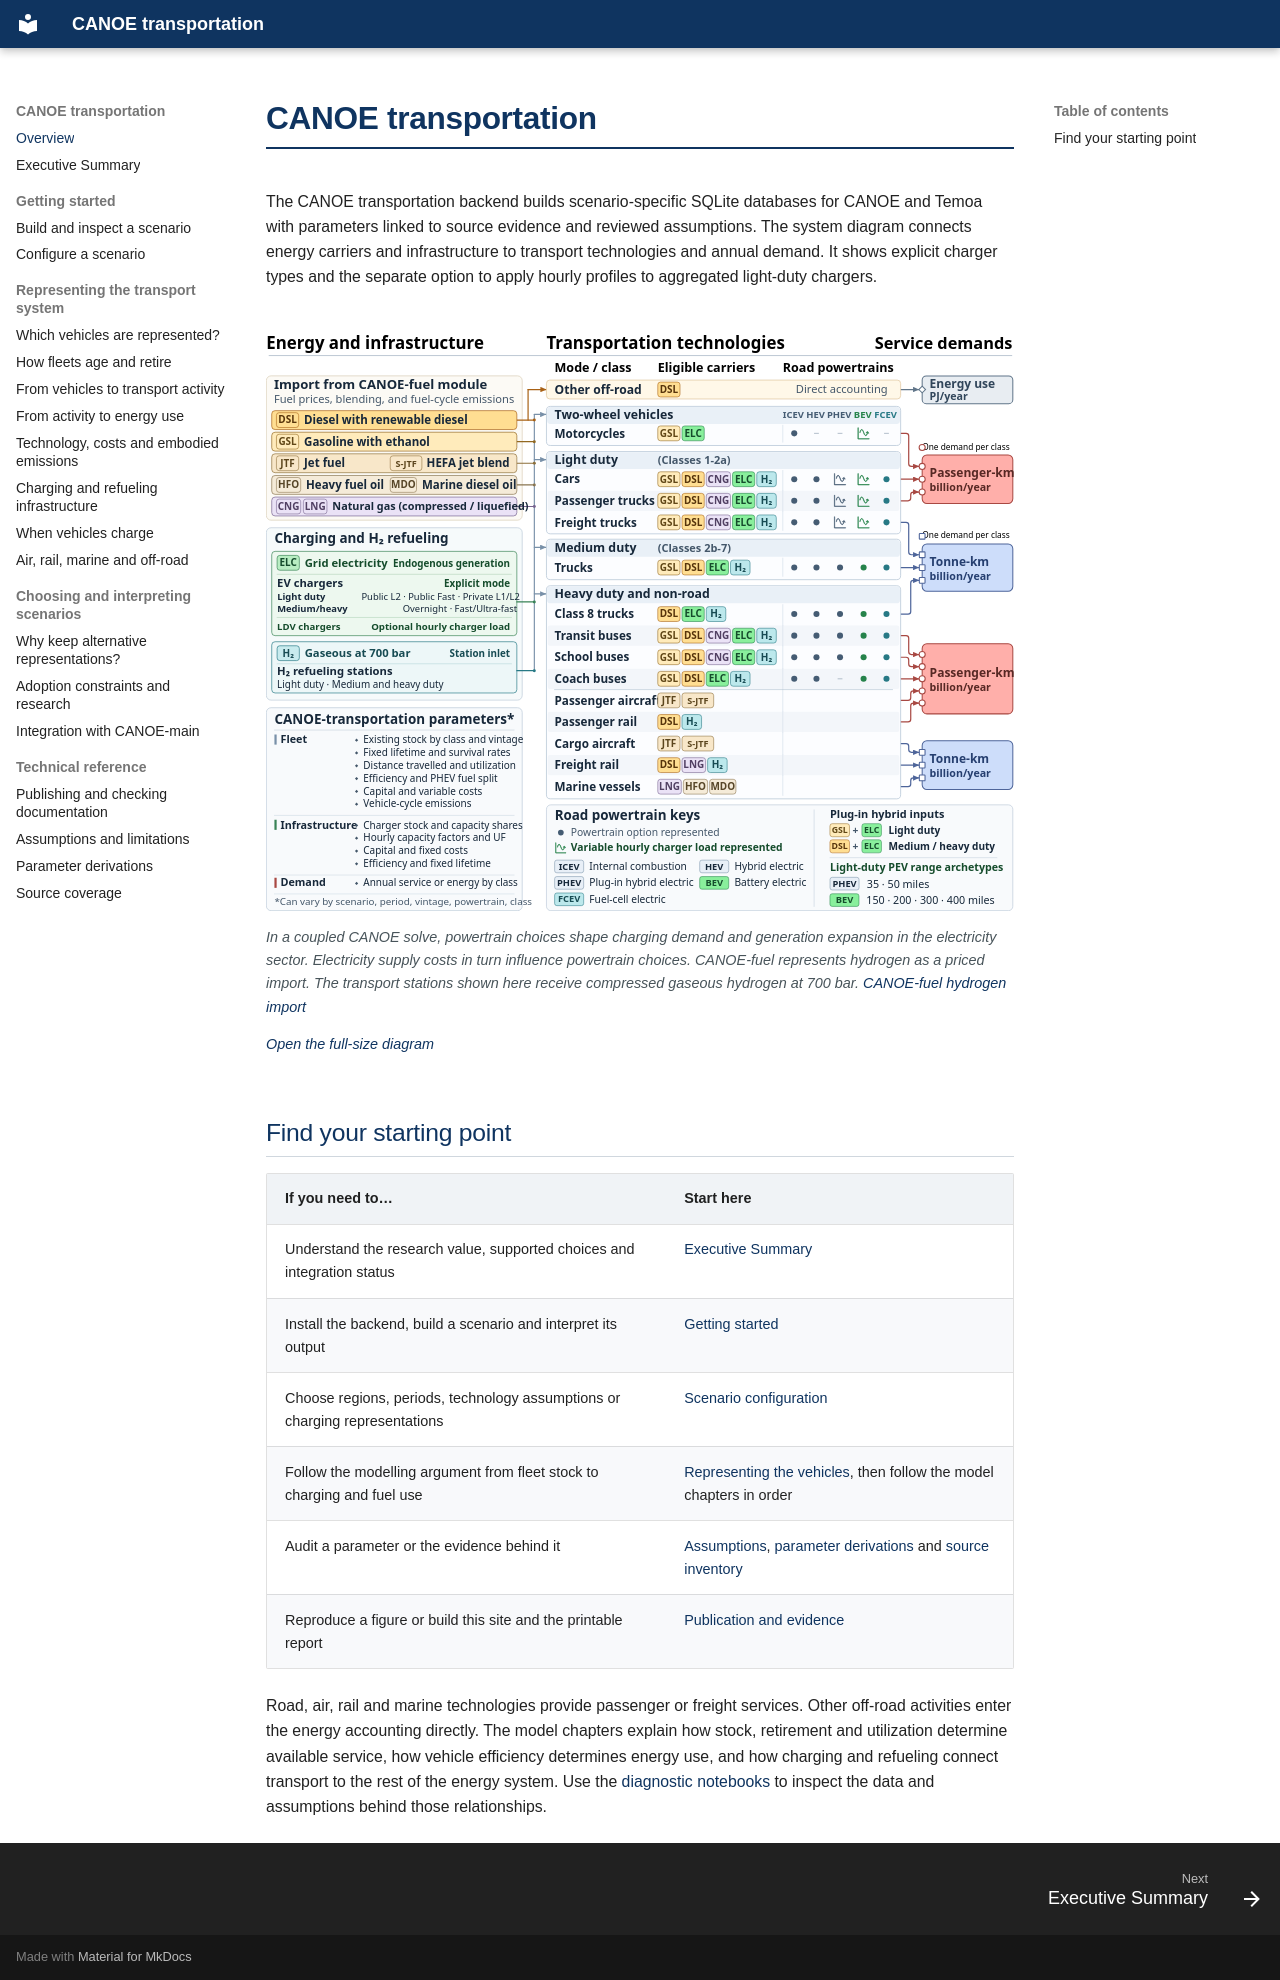

repository: CANOE-main/canoe-transportation · page: index.html · generator: mkdocs

# CANOE transportation

The CANOE transportation backend builds scenario-specific SQLite databases for
CANOE and Temoa with parameters linked to source evidence and reviewed
assumptions. The system diagram connects energy carriers and infrastructure to
transport technologies and annual demand. It shows explicit charger types and
the separate option to apply hourly profiles to aggregated light-duty chargers.

<figure markdown="1">

[![CANOE transportation system showing fuel and electricity supply, charging and refueling, technology options, service demands, and backend parameters](assets/figures/canoe-transportation-system-diagram.svg){ width="100%" }](assets/figures/canoe-transportation-system-diagram.svg)

<figcaption markdown="1">
In a coupled CANOE solve, powertrain choices shape charging demand and generation
expansion in the electricity sector. Electricity supply costs in turn influence
powertrain choices. CANOE-fuel represents hydrogen as a priced import. The
transport stations shown here receive compressed gaseous hydrogen at 700 bar.
[CANOE-fuel hydrogen import](https://github.com/CANOE-main/canoe-fuel/blob/89a07cfd3925ed20f82a7d804a142af6ce82e183/fuel.md#L49)

[Open the full-size diagram](assets/figures/canoe-transportation-system-diagram.svg)
</figcaption>

</figure>

## Find your starting point

| If you need to… | Start here |
| --- | --- |
| Understand the research value, supported choices and integration status | [Executive Summary](executive_summary.md) |
| Install the backend, build a scenario and interpret its output | [Getting started](getting_started.md) |
| Choose regions, periods, technology assumptions or charging representations | [Scenario configuration](scenario_configuration.md) |
| Follow the modelling argument from fleet stock to charging and fuel use | [Representing the vehicles](model/vehicles.md), then follow the model chapters in order |
| Audit a parameter or the evidence behind it | [Assumptions](assumptions.md), [parameter derivations](etl_flowcharts.md) and [source inventory](source_inventory.md) |
| Reproduce a figure or build this site and the printable report | [Publication and evidence](publication.md) |

Road, air, rail and marine technologies provide passenger or freight services.
Other off-road activities enter the energy accounting directly. The model chapters
explain how stock, retirement and utilization determine available service, how
vehicle efficiency determines energy use, and how charging and refueling connect
transport to the rest of the energy system. Use the [diagnostic notebooks](getting_started.md#prepare-diagnostics-explicitly)
to inspect the data and assumptions behind those relationships.
